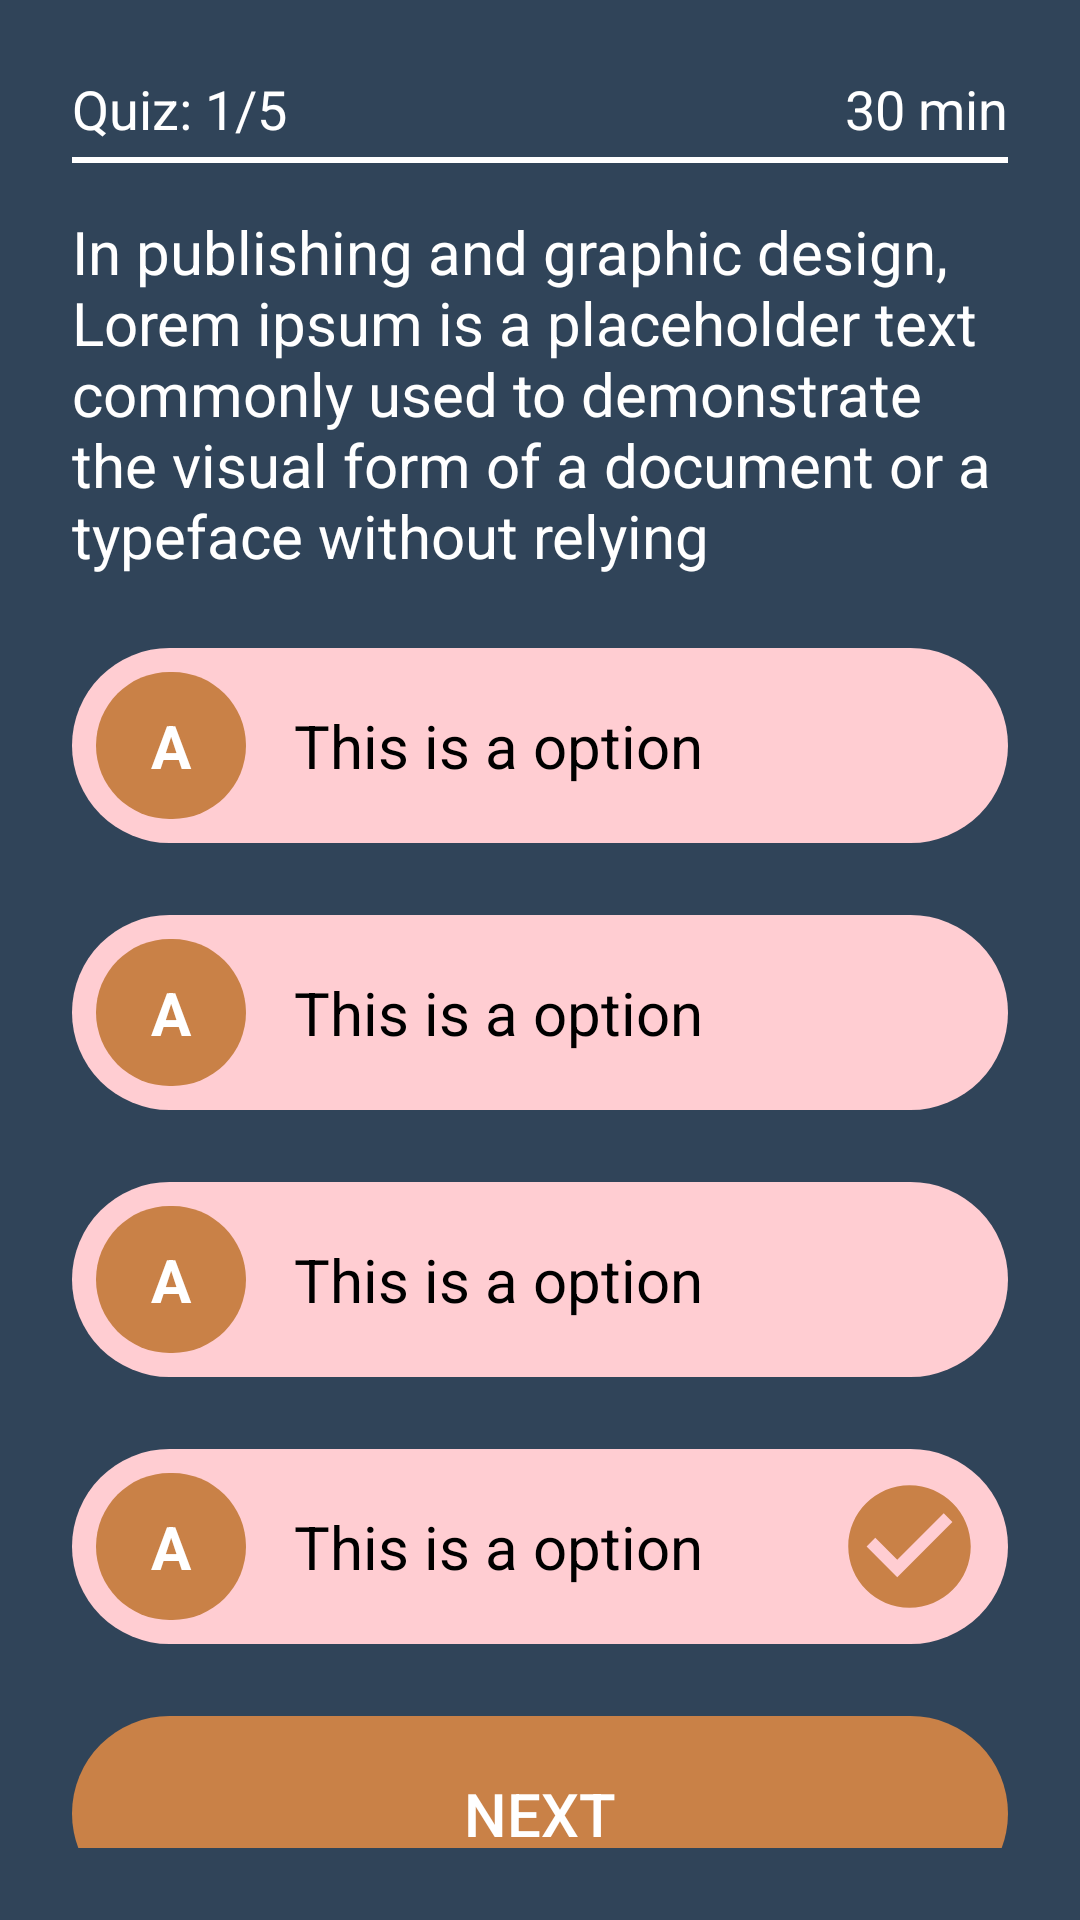

Reconstruct the res/layout file that produces this screen, plus the resources it refers to.
<!-- AndroidManifest.xml: application theme Theme.KotlinQuizApp -->
<!-- res/layout/activity_main.xml -->
<?xml version="1.0" encoding="utf-8"?>
<LinearLayout xmlns:android="http://schemas.android.com/apk/res/android"
    xmlns:app="http://schemas.android.com/apk/res-auto"
    xmlns:tools="http://schemas.android.com/tools"
    android:layout_width="match_parent"
    android:layout_height="match_parent"
    android:orientation="vertical"
    android:padding="24dp"
    android:background="#304459"
    tools:context=".MainActivity">

    <RelativeLayout
        android:layout_marginBottom="4dp"
        android:layout_width="match_parent"
        android:layout_height="wrap_content">

        <TextView
            android:text="Quiz: 1/5"
            android:textColor="@color/white"
            android:textSize="18sp"
            android:layout_width="wrap_content"
            android:layout_height="wrap_content"/>

        <TextView
            android:layout_alignParentEnd="true"
            android:text="30 min"
            android:textColor="@color/white"
            android:textSize="18sp"
            android:layout_width="wrap_content"
            android:layout_height="wrap_content"/>
    </RelativeLayout>

    <com.google.android.material.divider.MaterialDivider
        android:layout_marginBottom="16dp"
        app:dividerColor="@color/white"
        android:layout_width="match_parent"
        android:layout_height="2dp"/>

    <TextView
        android:textColor="@color/white"
        android:layout_width="wrap_content"
        android:layout_height="wrap_content"
        android:textSize="20sp"
        android:text="In publishing and graphic design, Lorem ipsum is a placeholder text commonly used to demonstrate the visual form of a document or a typeface without relying"
        app:layout_constraintBottom_toBottomOf="parent"
        app:layout_constraintEnd_toEndOf="parent"
        app:layout_constraintStart_toStartOf="parent"
        app:layout_constraintTop_toTopOf="parent" />

    <Space
        android:layout_width="match_parent"
        android:layout_height="24dp"/>

    <RelativeLayout

        android:padding="8dp"
        android:gravity="center_vertical"
        android:background="@drawable/opt_layout_coner_radius"
        android:layout_width="match_parent"
        android:layout_height="65dp">

        <TextView
            android:layout_marginEnd="16dp"
            android:id="@+id/tv_opt_serial_id"
            android:background="@drawable/opt_serial_bg"
            android:text="A"
            android:textStyle="bold"
            android:textSize="20sp"
            android:textColor="@color/white"
            android:layout_width="50dp"
            android:gravity="center"
            android:layout_height="50dp"/>


        <TextView
            android:layout_centerVertical="true"
            android:layout_toEndOf="@+id/tv_opt_serial_id"
            android:text="This is a option"
            android:textSize="20sp"
            android:textColor="@color/black"
            android:layout_width="wrap_content"
            android:layout_height="wrap_content"/>

        <ImageView
            android:visibility="invisible"
            android:layout_alignParentEnd="true"
            android:src="@drawable/ic_baseline_check_circle_24"
            android:layout_width="50dp"
            android:layout_height="50dp"
            app:tint="@color/secondary_color" />



    </RelativeLayout>
    <Space
    android:layout_width="match_parent"
    android:layout_height="24dp"/>
    <RelativeLayout
        android:padding="8dp"
        android:gravity="center_vertical"
        android:background="@drawable/opt_layout_coner_radius"
        android:layout_width="match_parent"
        android:layout_height="65dp">

        <TextView
            android:layout_marginEnd="16dp"
            android:id="@+id/tv_opt_serial_id"
            android:background="@drawable/opt_serial_bg"
            android:text="A"
            android:textStyle="bold"
            android:textSize="20sp"
            android:textColor="@color/white"
            android:layout_width="50dp"
            android:gravity="center"
            android:layout_height="50dp"/>


        <TextView
            android:layout_centerVertical="true"
            android:layout_toEndOf="@+id/tv_opt_serial_id"
            android:text="This is a option"
            android:textSize="20sp"
            android:textColor="@color/black"
            android:layout_width="wrap_content"
            android:layout_height="wrap_content"/>

        <ImageView
            android:visibility="invisible"
            android:layout_alignParentEnd="true"
            android:src="@drawable/ic_baseline_check_circle_24"
            android:layout_width="50dp"
            android:layout_height="50dp"
            app:tint="@color/secondary_color" />



    </RelativeLayout>
    <Space
        android:layout_width="match_parent"
        android:layout_height="24dp"/>
    <RelativeLayout
        android:padding="8dp"
        android:gravity="center_vertical"
        android:background="@drawable/opt_layout_coner_radius"
        android:layout_width="match_parent"
        android:layout_height="65dp">

        <TextView
            android:layout_marginEnd="16dp"
            android:id="@+id/tv_opt_serial_id"
            android:background="@drawable/opt_serial_bg"
            android:text="A"
            android:textStyle="bold"
            android:textSize="20sp"
            android:textColor="@color/white"
            android:layout_width="50dp"
            android:gravity="center"
            android:layout_height="50dp"/>


        <TextView
            android:layout_centerVertical="true"
            android:layout_toEndOf="@+id/tv_opt_serial_id"
            android:text="This is a option"
            android:textSize="20sp"
            android:textColor="@color/black"
            android:layout_width="wrap_content"
            android:layout_height="wrap_content"/>

        <ImageView
            android:visibility="invisible"
            android:layout_alignParentEnd="true"
            android:src="@drawable/ic_baseline_check_circle_24"
            android:layout_width="50dp"
            android:layout_height="50dp"
            app:tint="@color/secondary_color" />



    </RelativeLayout>
    <Space
        android:layout_width="match_parent"
        android:layout_height="24dp"/>
    <RelativeLayout
        android:padding="8dp"
        android:gravity="center_vertical"
        android:background="@drawable/opt_layout_coner_radius"
        android:layout_width="match_parent"
        android:layout_height="65dp">

        <TextView
            android:layout_marginEnd="16dp"
            android:id="@+id/tv_opt_serial_id"
            android:background="@drawable/opt_serial_bg"
            android:text="A"
            android:textStyle="bold"
            android:textSize="20sp"
            android:textColor="@color/white"
            android:layout_width="50dp"
            android:gravity="center"
            android:layout_height="50dp"/>


        <TextView
            android:layout_centerVertical="true"
            android:layout_toEndOf="@+id/tv_opt_serial_id"
            android:text="This is a option"
            android:textSize="20sp"
            android:textColor="@color/black"
            android:layout_width="wrap_content"
            android:layout_height="wrap_content"/>

        <ImageView

            android:visibility="visible"
            android:layout_alignParentEnd="true"
            android:src="@drawable/ic_baseline_check_circle_24"
            android:layout_width="50dp"
            android:layout_height="50dp"
            android:backgroundTint="@color/secondary_color"
            app:tint="@color/secondary_color" />



    </RelativeLayout>
    <Space
        android:layout_width="match_parent"
        android:layout_height="24dp"/>

    <Button
        android:backgroundTint="@color/secondary_color"
        android:layout_width="match_parent"
        android:layout_height="65dp"
        android:background="@drawable/submit_btn_bg"
        android:text="Next"
        android:textColor="@color/white"
        android:textSize="20sp" />

</LinearLayout>
<!-- resources referenced by this layout -->
<resources>
  <color name="black">#FF000000</color>
  <color name="secondary_color">#C98147</color>
  <color name="white">#FFFFFFFF</color>
  <!-- drawable ic_baseline_check_circle_24 (drawable) -->
  <vector android:height="24dp" android:tint="@color/primary_color"
      android:viewportHeight="24" android:viewportWidth="24"
      android:width="24dp" xmlns:android="http://schemas.android.com/apk/res/android">
      <path android:fillColor="@android:color/white" android:pathData="M12,2C6.48,2 2,6.48 2,12s4.48,10 10,10 10,-4.48 10,-10S17.52,2 12,2zM10,17l-5,-5 1.41,-1.41L10,14.17l7.59,-7.59L19,8l-9,9z"/>
  </vector>
  <!-- drawable opt_layout_coner_radius (drawable) -->
  <?xml version="1.0" encoding="utf-8"?>
  <shape xmlns:android="http://schemas.android.com/apk/res/android"
      android:shape="rectangle"
      android:tint="@color/primary_color"
      >
      <corners android:radius="65dp"/>
  </shape>
  <!-- drawable opt_serial_bg (drawable) -->
  <?xml version="1.0" encoding="utf-8"?>
  <shape xmlns:android="http://schemas.android.com/apk/res/android"
      android:tint="@color/secondary_color"
      android:shape="rectangle">
  
      <corners android:radius="50dp"/>
  
  </shape>
  <!-- drawable submit_btn_bg (drawable) -->
  <?xml version="1.0" encoding="utf-8"?>
  <shape xmlns:android="http://schemas.android.com/apk/res/android"
      android:shape="rectangle"
      android:tint="@color/secondary_color"
      >
  
  
      <corners android:radius="65dp"/>
  
  </shape>
  <style name="Theme.KotlinQuizApp" parent="Theme.AppCompat.Light.NoActionBar">
          
          <item name="colorPrimary">@color/purple_500</item>
          <item name="colorPrimaryVariant">@color/purple_700</item>
          <item name="colorOnPrimary">@color/white</item>
          
          <item name="colorSecondary">@color/teal_200</item>
          <item name="colorSecondaryVariant">@color/teal_700</item>
          <item name="colorOnSecondary">@color/black</item>
          
          <item name="android:statusBarColor">?attr/colorPrimaryVariant</item>
          
      </style>
  <color name="primary_color">#FFCDD2</color>
  <color name="purple_500">#FF6200EE</color>
  <color name="purple_700">#FF3700B3</color>
  <color name="teal_200">#FF03DAC5</color>
  <color name="teal_700">#FF018786</color>
</resources>
